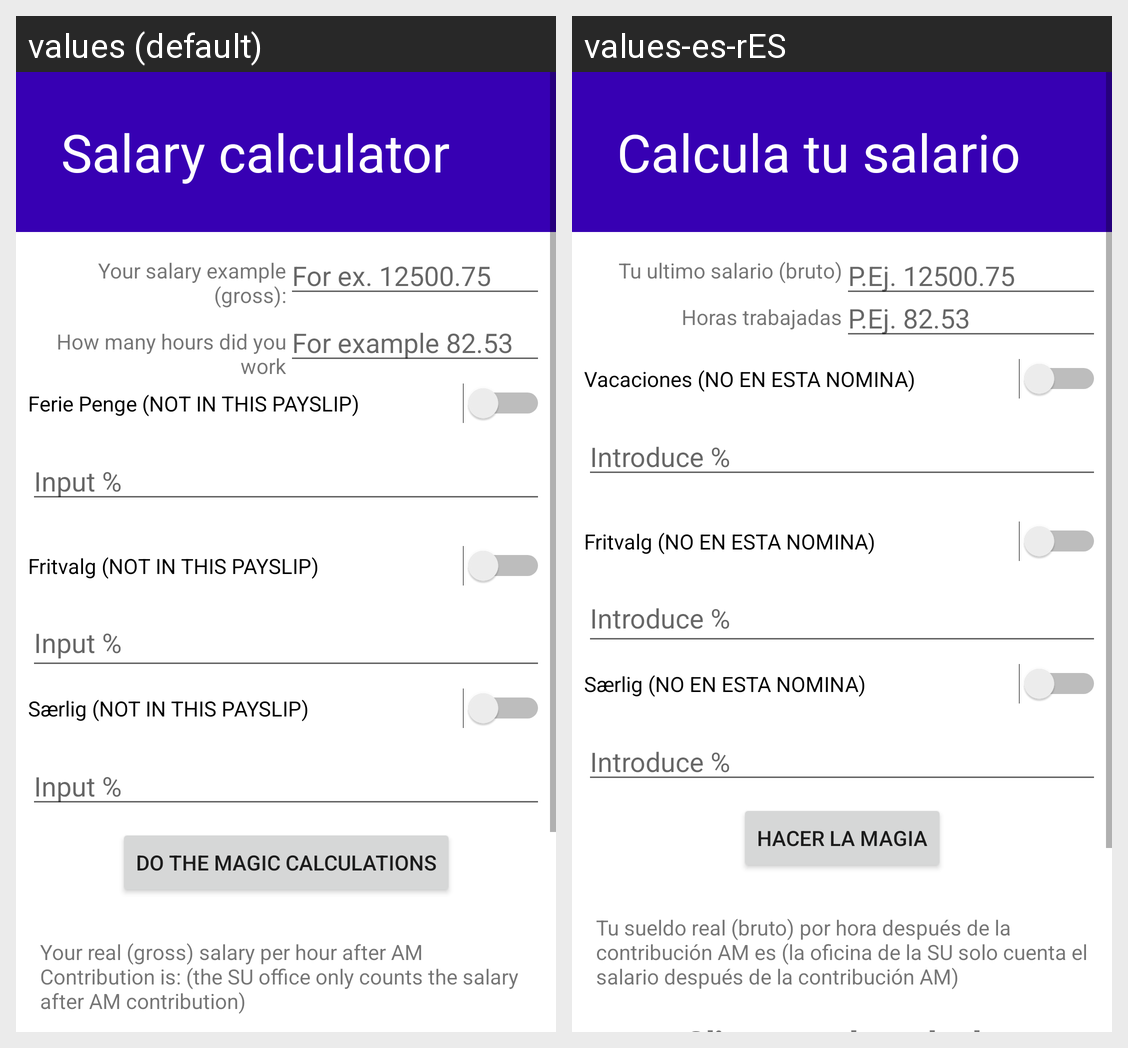

Here is an Android app screen in its default locale and in the app's own translations. Write out the translated-string differences for the strings that appear on this screen.
Android screen res/layout/activity_second.xml rendered under 2 locales, left to right: values (default), values-es-rES. Device: Nexus 5 (rendered at 1080×1920; each locale shown at half size, 540×960, under a caption strip naming it); theme Theme.MinSU.
Strings drawn on this screen, with the default value and each locale's value (text and hints the layout hard-codes, and strings that could not be matched under every locale, appear in the picture but are not listed):

salary_calculator
  values: Salary calculator
  values-es-rES: Calcula tu salario

your_last_salary_gross
  values: Your salary example (gross):
  values-es-rES: Tu ultimo salario (bruto)

how_many_hours_did_you_work
  values: How many hours did you work
  values-es-rES: Horas trabajadas

in_kr_for_ex_12500
  values: For ex. 12500.75
  values-es-rES: P.Ej. 12500.75

for_example_82_53
  values: For example 82.53
  values-es-rES: P.Ej. 82.53

ferie_penge_not_in_this_payslip
  values: Ferie Penge (NOT IN THIS PAYSLIP)
  values-es-rES: Vacaciones (NO EN ESTA NOMINA)

input_percentage_in
  values: Input %
  values-es-rES: Introduce %

fritvalg_not_in_this_payslip
  values: Fritvalg (NOT IN THIS PAYSLIP)
  values-es-rES: Fritvalg (NO EN ESTA NOMINA)

s_rlig_not_in_this_payslip
  values: Særlig (NOT IN THIS PAYSLIP)
  values-es-rES: Særlig (NO EN ESTA NOMINA)

do_the_magic_calculations
  values: Do the magic calculations
  values-es-rES: Hacer la magia

your_real_gross_salary_per_hour
  values: Your real (gross) salary per hour after AM Contribution is: (the SU office only counts the salary after AM contribution)
  values-es-rES: Tu sueldo real (bruto) por hora después de la contribución AM es (la oficina de la SU solo cuenta el salario después de la contribución AM)
